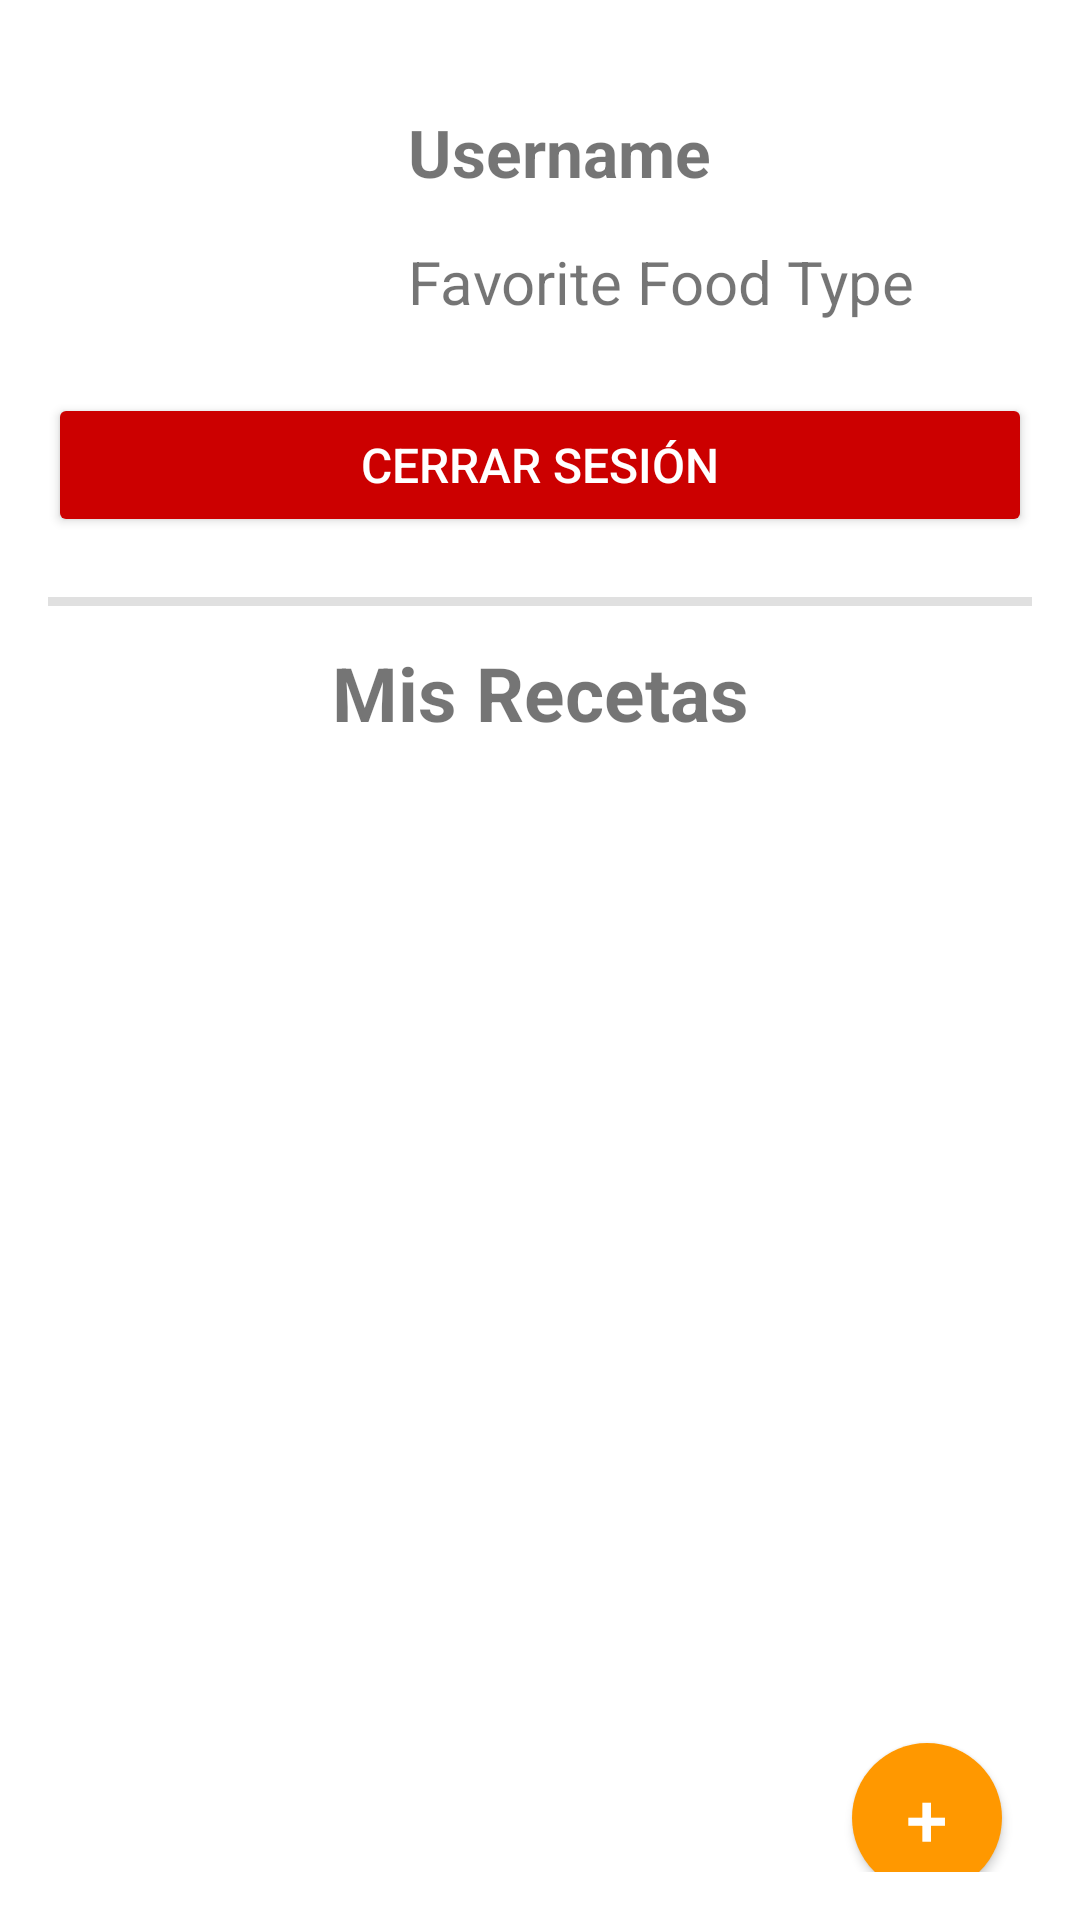

Produce the Android XML layout that renders to this screen, including the resource entries it uses.
<!-- AndroidManifest.xml: application theme Theme.SaborExpress -->
<!-- res/layout/fragment_profile.xml -->
<?xml version="1.0" encoding="utf-8"?>
<androidx.constraintlayout.widget.ConstraintLayout xmlns:android="http://schemas.android.com/apk/res/android"
    xmlns:app="http://schemas.android.com/apk/res-auto"
    android:layout_width="match_parent"
    android:layout_height="match_parent"
    android:padding="16dp">

    
    <ImageView
        android:id="@+id/profileImageView"
        android:layout_width="100dp"
        android:layout_height="100dp"
        android:layout_marginEnd="16dp"
        app:layout_constraintStart_toStartOf="parent"
        app:layout_constraintTop_toTopOf="parent" />

    
    <TextView
        android:id="@+id/usernameTextView"
        android:layout_width="wrap_content"
        android:layout_height="wrap_content"
        android:layout_marginTop="20dp"
        android:layout_marginStart="20dp"
        android:text="Username"
        android:textSize="22sp"
        android:textStyle="bold"
        app:layout_constraintStart_toEndOf="@id/profileImageView"
        app:layout_constraintTop_toTopOf="@id/profileImageView" />

    
    <TextView
        android:id="@+id/favoriteFoodTypeTextView"
        android:layout_width="wrap_content"
        android:layout_height="wrap_content"
        android:text="Favorite Food Type"
        android:textSize="20sp"
        android:layout_marginTop="15dp"
        app:layout_constraintStart_toStartOf="@id/usernameTextView"
        app:layout_constraintTop_toBottomOf="@id/usernameTextView" />

    
    <Button
        android:id="@+id/logoutButton"
        android:layout_width="0dp"
        android:layout_height="wrap_content"
        android:layout_marginTop="15dp"
        android:text="Cerrar sesión"
        android:textColor="@android:color/white"
        android:textSize="16sp"
        android:gravity="center"
        android:backgroundTint="@android:color/holo_red_dark"
        app:layout_constraintTop_toBottomOf="@id/profileImageView"
        app:layout_constraintStart_toStartOf="parent"
        app:layout_constraintEnd_toEndOf="parent"/>

    
    <View
        android:layout_width="0dp"
        android:layout_height="3dp"
        android:layout_marginTop="20dp"
        android:background="?android:attr/listDivider"
        app:layout_constraintTop_toBottomOf="@id/logoutButton"
        app:layout_constraintStart_toStartOf="parent"
        app:layout_constraintEnd_toEndOf="parent" />

    
    <TextView
        android:id="@+id/titleMyRecipes"
        android:layout_width="wrap_content"
        android:layout_height="wrap_content"
        android:layout_marginTop="35dp"
        android:text="Mis Recetas"
        android:textSize="25sp"
        android:textStyle="bold"
        app:layout_constraintTop_toBottomOf="@id/logoutButton"
        app:layout_constraintStart_toStartOf="parent"
        app:layout_constraintEnd_toEndOf="parent"/>

    
    <androidx.recyclerview.widget.RecyclerView
        android:id="@+id/recipesRecyclerView"
        android:layout_width="0dp"
        android:layout_height="325dp"
        android:layout_marginTop="15dp"
        android:layout_marginBottom="16dp"
        app:layout_constraintTop_toBottomOf="@id/titleMyRecipes"
        app:layout_constraintStart_toStartOf="parent"
        app:layout_constraintEnd_toEndOf="parent"/>

    
    <Button
        android:id="@+id/addRecipeButton"
        android:background="@drawable/circle_button"
        android:layout_width="50dp"
        android:layout_height="50dp"
        android:layout_marginEnd="10dp"
        android:backgroundTint="@color/orange_500"
        android:text="+"
        android:textSize="25sp"
        android:textColor="@android:color/white"
        android:gravity="center"
        app:layout_constraintBottom_toBottomOf="parent"
        app:layout_constraintEnd_toEndOf="parent"
        app:layout_constraintTop_toBottomOf="@id/recipesRecyclerView"/>

</androidx.constraintlayout.widget.ConstraintLayout>
<!-- resources referenced by this layout -->
<resources>
  <color name="orange_500">#FF9800</color>
  <!-- drawable circle_button (drawable) -->
  <shape xmlns:android="http://schemas.android.com/apk/res/android"
      android:shape="oval">
      <solid android:color="@color/orange_500"/>
      <size
          android:width="56dp"
          android:height="56dp"/>
      <corners android:radius="28dp"/>
  </shape>
  <style name="Theme.SaborExpress" parent="Theme.MaterialComponents.DayNight.DarkActionBar">
          
          <item name="colorPrimary">@color/orange_500</item>
          <item name="colorPrimaryVariant">@color/orange_700</item>
          <item name="colorOnPrimary">@color/white</item>
          
          <item name="colorSecondary">@color/gray_200</item>
          <item name="colorSecondaryVariant">@color/gray_700</item>
          <item name="colorOnSecondary">@color/black</item>
          
          <item name="android:statusBarColor">?attr/colorPrimaryVariant</item>
      </style>
  <color name="orange_700">#EF6C00</color>
  <color name="white">#FFFFFFFF</color>
  <color name="gray_200">#BDBDBD</color>
  <color name="gray_700">#424242</color>
  <color name="black">#FF000000</color>
</resources>
